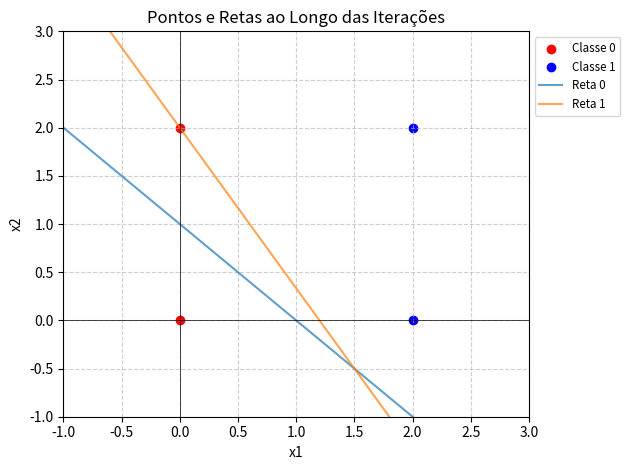

Generate this figure with matplotlib:
import matplotlib.pyplot as plt
import numpy as np

points_coord = ((1, 0, 0), (1, 0, 2), (1, 2, 0), (1, 2, 2))
tax = 0.2
wi = [-1, 1, 1]
t = [0, 0, 1, 1]
max_iterations = 10

def sign(x, epsilon=1e-6):
    return 1 if x > epsilon else 0

all_w = [wi[:]]

for it in range(max_iterations):
    print(f"[{it+1}] Ciclo")
    prev_w = wi[:]
    for p, (x0, x1, x2) in enumerate(points_coord):
        inside_f = (wi[0] * 1) + (wi[1] * x1) + (wi[2] * x2)
        sout = sign(inside_f)
        print(f"\t[P{p+1}] Sout = f(w0x0 + w1x1 + w2x2) = f({wi[0]:.2f}*{1} + {wi[1]:.2f}*{x1} + {wi[2]:.2f}*{x2}) = f({inside_f:.2f}) = {sout}")
        if sout != t[p]:
            for i in range(3):
                new_w = wi[i] + (t[p]-sout) * points_coord[p][i] * tax 
                print(f"\t\tw{i}_new = w{i} + (t - s) * x{i} * tax = {wi[i]:.2f} + ({t[p]} - {sout}) * {points_coord[p][i]} * {tax:.2f} = {new_w:.2f}")
                wi[i] = new_w
    
    all_w.append(wi[:])

    # Verificação de parada: se os pesos não mudaram, parar
    if np.array_equal(prev_w, wi):
        print(f"Convergência atingida na iteração {it+1}")
        break

fig, ax = plt.subplots()

for i, (x0, x1, x2) in enumerate(points_coord):
    if t[i] == 0:
        ax.scatter(x1, x2, color="red", label="Classe 0" if i == 0 else "")
    else:
        ax.scatter(x1, x2, color="blue", label="Classe 1" if i == 2 else "")

x_vals = np.linspace(-1, 3, 100)
for i, (w0, w1, w2) in enumerate(all_w[:-1]):
    if w2 != 0:
        y_vals = -(w0 + w1 * x_vals) / w2
        ax.plot(x_vals, y_vals, label=f"Reta {i}", alpha=0.7)

ax.axhline(0, color="black", linewidth=0.5)
ax.axvline(0, color="black", linewidth=0.5)
ax.set_xlim(-1, 3)
ax.set_ylim(-1, 3)
ax.set_xlabel("x1")
ax.set_ylabel("x2")
ax.legend(loc="upper left", bbox_to_anchor=(1, 1), fontsize="small")
ax.grid(True, linestyle="--", alpha=0.6)

plt.title("Pontos e Retas ao Longo das Iterações")
plt.tight_layout()
plt.show()
